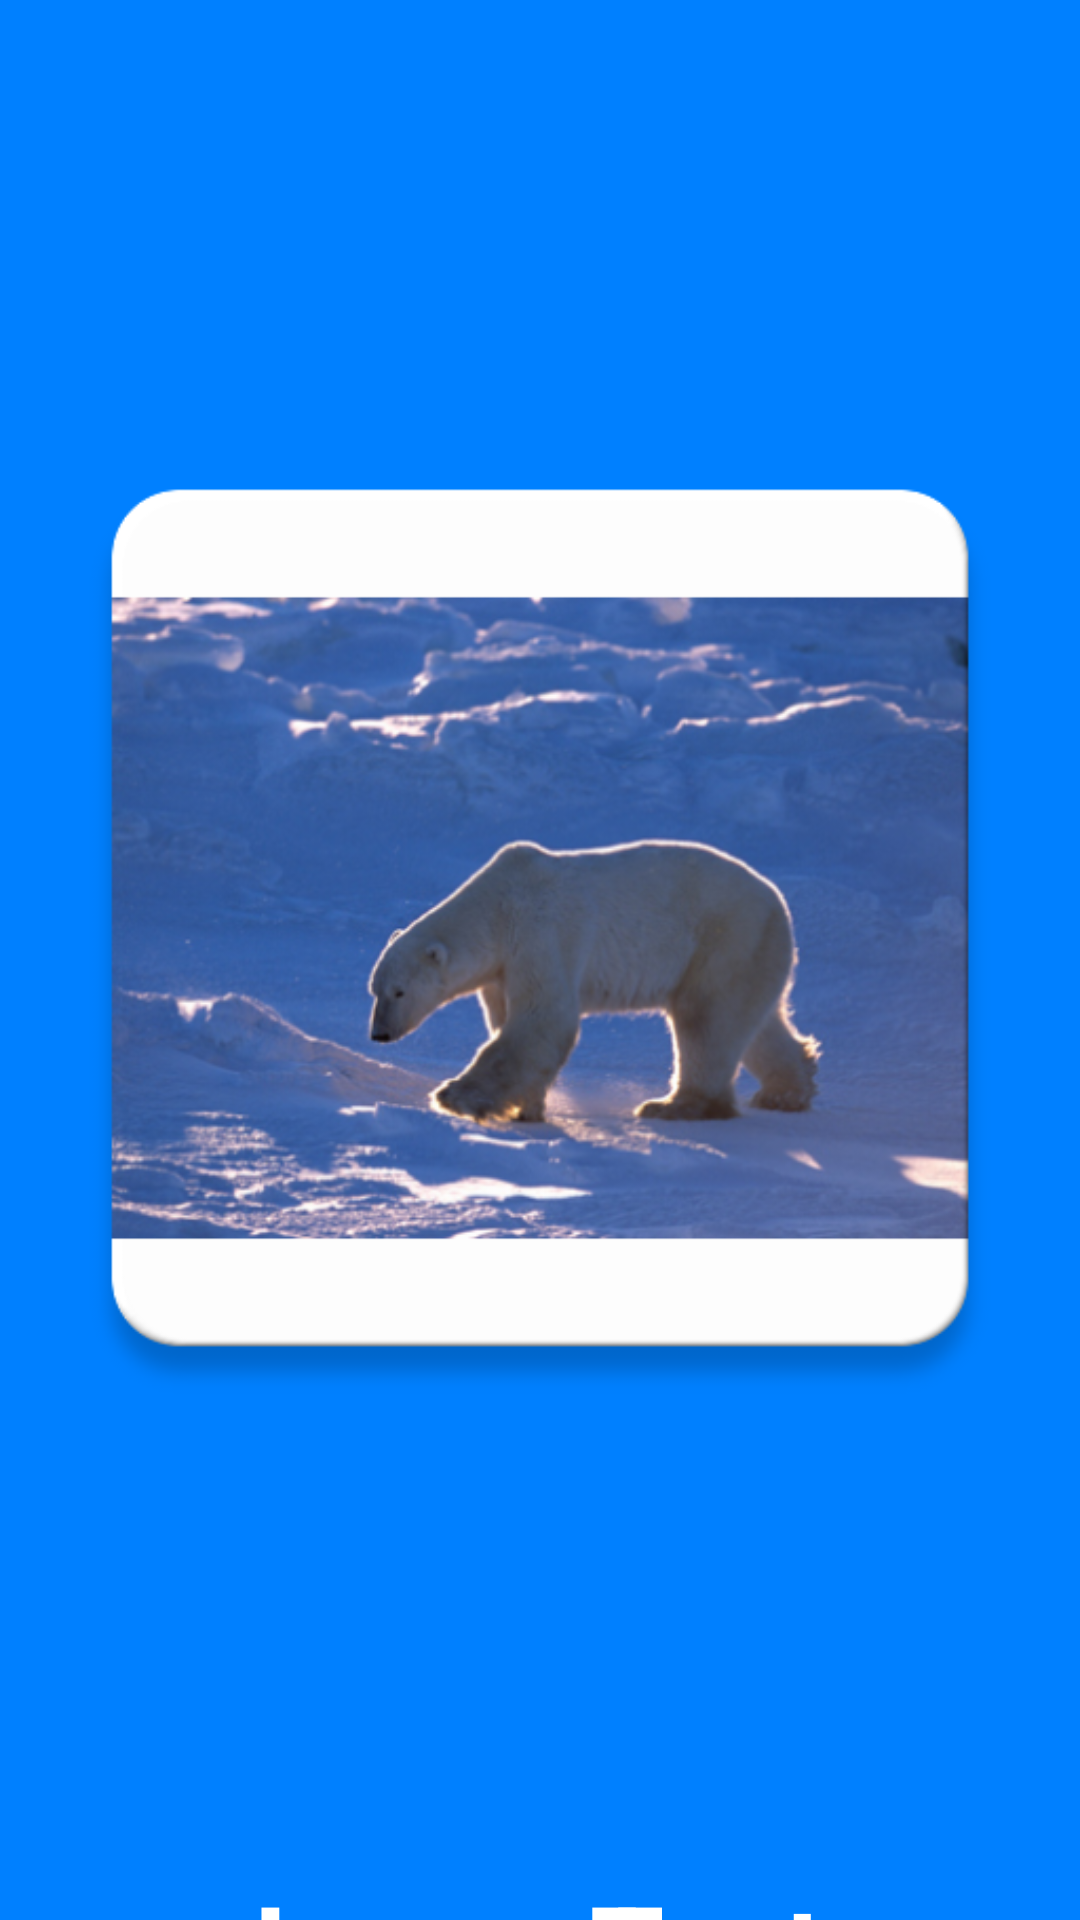

Reconstruct the res/layout file that produces this screen, plus the resources it refers to.
<!-- AndroidManifest.xml: application theme Theme.CloudTV -->
<!-- res/layout/learn.xml -->
<?xml version="1.0" encoding="utf-8"?>
<ScrollView xmlns:android="http://schemas.android.com/apk/res/android"
    android:layout_width="fill_parent"
    android:id="@+id/scrollViewLearn"
    android:layout_height="wrap_content"
    android:orientation="vertical"
    android:fillViewport="true">
    <LinearLayout xmlns:android="http://schemas.android.com/apk/res/android"
        android:layout_width="match_parent"
        android:layout_height="match_parent"
        android:background="#0080ff"
        android:orientation="vertical"
        android:layout_centerInParent="true"
        >
        <ImageView
            android:id="@+id/imageView1"
            android:layout_width="match_parent"
            android:layout_height="wrap_content"
            android:layout_marginTop="50dp"
            android:layout_gravity="center"
            android:src="@drawable/adaptation" />
        <TextView
            android:id="@+id/topic"
            android:layout_width="wrap_content"
            android:layout_gravity="center"
            android:layout_marginTop="50dp"
            android:layout_height="wrap_content"
            android:text="Large Text"
            android:textColor="#ffffff"
            android:textSize="40sp"
            android:padding="10dp"
            android:textStyle="bold" />
        <TextView
            android:id="@+id/information"
            android:layout_width="wrap_content"
            android:layout_gravity="center"
            android:layout_marginTop="50dp"
            android:layout_height="wrap_content"
            android:inputType="textMultiLine"
            android:text="Large Text"
            android:textColor="#ffffff"
            android:textSize="20sp"
            android:padding="10dp"
            android:textStyle="bold" />
        <RelativeLayout
            android:id="@+id/InnerRelativeLayout"
            android:layout_width="wrap_content"
            android:layout_height="wrap_content"
            android:layout_alignParentBottom="true" >
            <LinearLayout
                android:layout_width="fill_parent"
                android:layout_height="fill_parent"
                android:orientation="horizontal"
                android:weightSum="1" >
                <Button
                    android:id="@+id/btn"
                    android:layout_width="wrap_content"
                    android:layout_height="wrap_content"
                    android:layout_weight="0.5"
                    android:padding="20dp"
                    android:background="#000000"
                    android:layout_gravity="center"
                    android:onClick="back"
                    android:text="Back"
                    android:textColor="#ffffff"
                    android:textSize="30sp" />
                <Button
                    android:id="@+id/btnNext"
                    android:layout_width="wrap_content"
                    android:layout_height="wrap_content"
                    android:padding="20dp"
                    android:background="#000000"
                    android:layout_gravity="center"
                    android:onClick="next"
                    android:text="Next"
                    android:textColor="#ffffff"
                    android:textSize="30sp"
                    android:layout_weight="0.5"/>
            </LinearLayout>

        </RelativeLayout>
    </LinearLayout>
</ScrollView>
<!-- resources referenced by this layout -->
<resources>
  <!-- drawable adaptation: png bitmap (drawable, 284668 bytes) -->
  <style name="Theme.CloudTV" parent="@style/Theme.Leanback" />
</resources>
